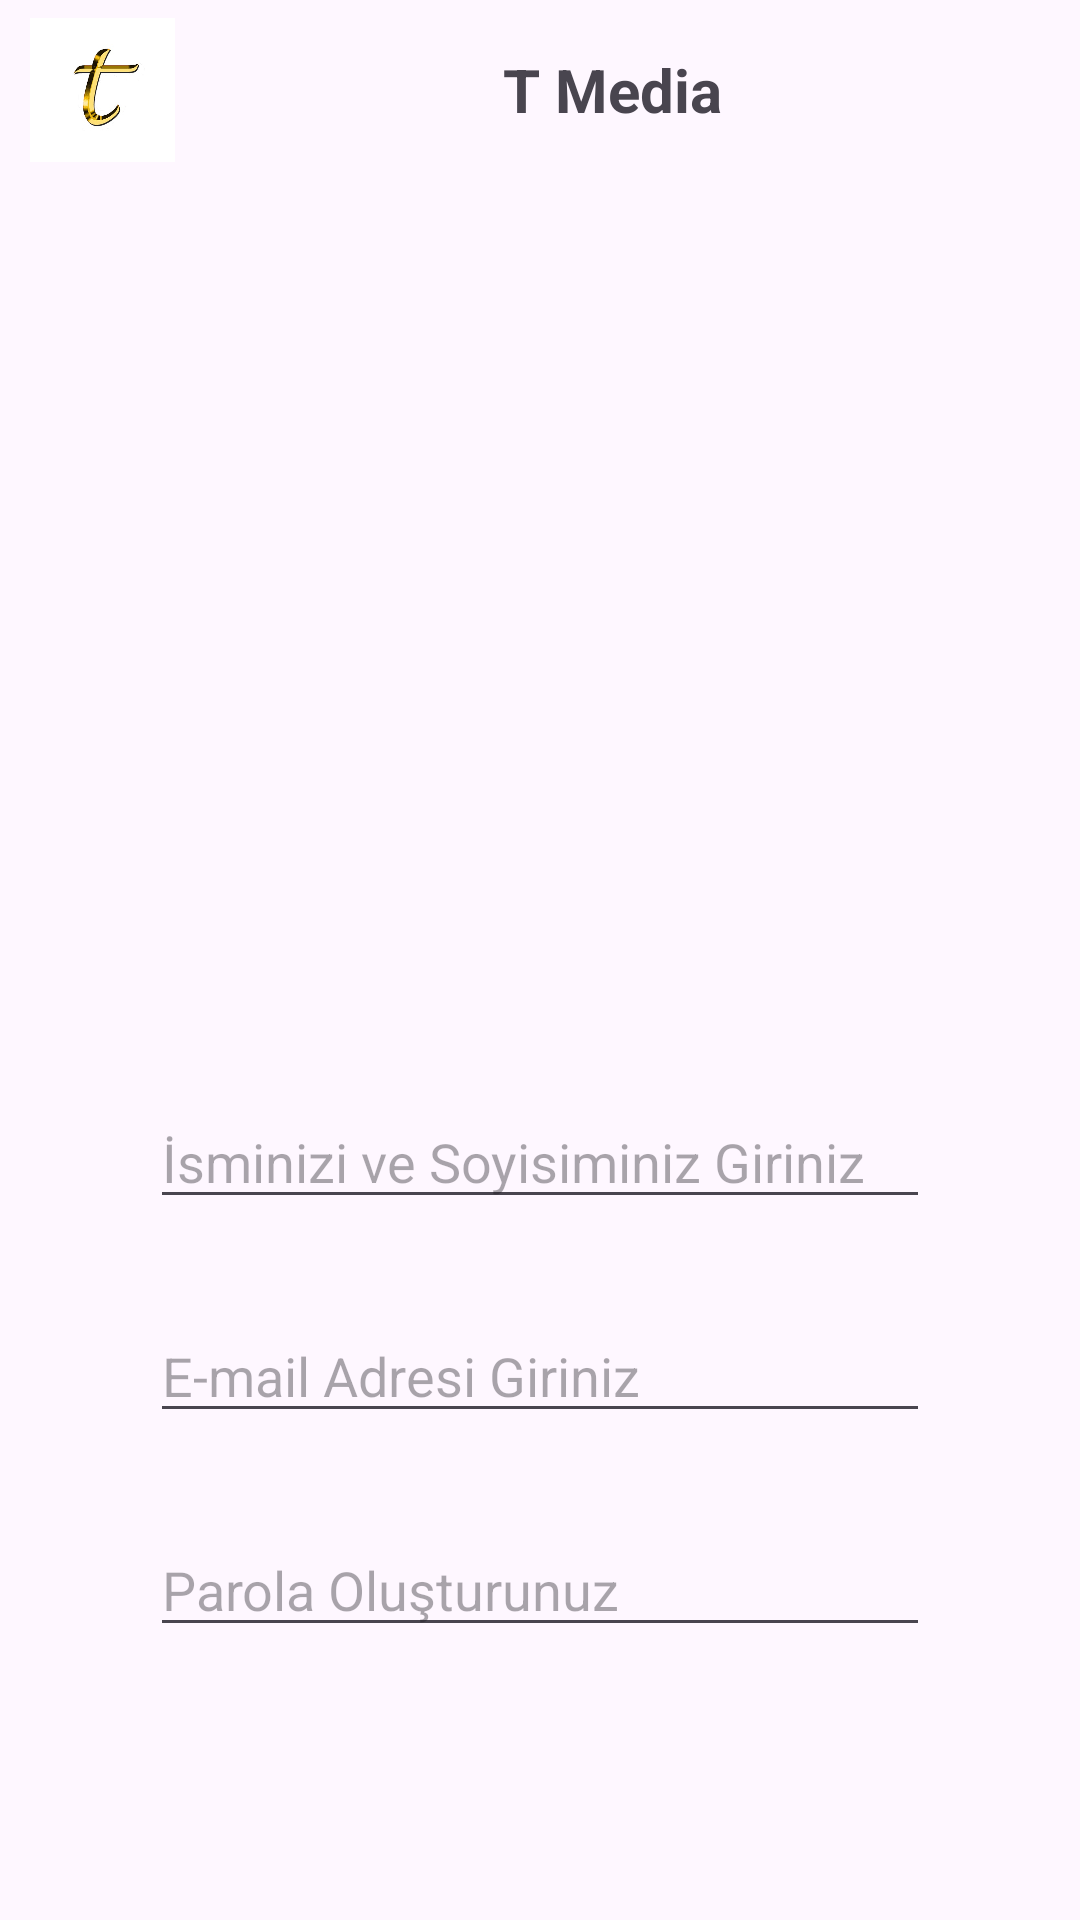

Here is an Android app screen rendered from its layout file. Give the layout XML and the strings, colors and styles it references.
<!-- AndroidManifest.xml: application theme Theme.T_Media -->
<!-- res/layout/fragment_kayit_ol.xml -->
<?xml version="1.0" encoding="utf-8"?>
<androidx.constraintlayout.widget.ConstraintLayout xmlns:android="http://schemas.android.com/apk/res/android"
    xmlns:tools="http://schemas.android.com/tools"
    android:layout_width="match_parent"
    android:layout_height="match_parent"
    xmlns:app="http://schemas.android.com/apk/res-auto"
    tools:context=".view.KayitOlFragment">

    <LinearLayout
        android:id="@+id/linearLayout"
        android:layout_width="match_parent"
        android:layout_height="50dp"
        android:layout_marginStart="10dp"
        android:layout_marginTop="5dp"
        android:layout_marginEnd="10dp"
        android:orientation="horizontal"
        app:layout_constraintEnd_toEndOf="parent"
        app:layout_constraintStart_toStartOf="parent"
        app:layout_constraintTop_toTopOf="parent">

        <ImageView
            android:id="@+id/imageView5"
            android:layout_width="0dp"
            android:layout_height="50dp"
            android:layout_weight="1"
            android:src="@drawable/tt" />

        <TextView
            android:id="@+id/textView4"
            android:layout_width="0dp"
            android:layout_height="wrap_content"
            android:layout_gravity="center"
            android:layout_weight="6"
            android:text="T Media"
            android:textAlignment="center"
            android:textSize="20sp"
            android:textStyle="bold" />

    </LinearLayout>


    <Button
        android:id="@+id/kayitOlButton"
        android:layout_width="wrap_content"
        android:layout_height="wrap_content"
        android:layout_marginTop="100dp"
        android:text="Kayıt Ol"
        android:background="@drawable/button_background"
        app:layout_constraintEnd_toEndOf="parent"
        app:layout_constraintStart_toStartOf="parent"
        app:layout_constraintTop_toBottomOf="@+id/passwordEditText" />

    <ImageView
        android:id="@+id/profilFotografi"
        android:layout_width="160dp"
        android:layout_height="160dp"
        android:layout_marginTop="100dp"
        android:src="@drawable/pp"
        android:scaleType="centerCrop"
        app:layout_constraintEnd_toEndOf="parent"
        app:layout_constraintStart_toStartOf="parent"
        app:layout_constraintTop_toBottomOf="@+id/linearLayout" />

    <EditText
        android:id="@+id/kullaniciAdiEditText"
        android:layout_width="0dp"
        android:layout_height="wrap_content"
        android:layout_marginStart="50dp"
        android:layout_marginTop="50dp"
        android:layout_marginEnd="50dp"
        android:ems="10"
        android:hint="İsminizi ve Soyisiminiz Giriniz"
        android:inputType="text"
        app:layout_constraintEnd_toEndOf="parent"
        app:layout_constraintStart_toStartOf="parent"
        app:layout_constraintTop_toBottomOf="@+id/profilFotografi" />

    <EditText
        android:id="@+id/emailEditText"
        android:layout_width="0dp"
        android:layout_height="wrap_content"
        android:layout_marginStart="50dp"
        android:layout_marginTop="30dp"
        android:layout_marginEnd="50dp"
        android:ems="10"
        android:hint="E-mail Adresi Giriniz"
        android:inputType="textEmailAddress"
        app:layout_constraintEnd_toEndOf="parent"
        app:layout_constraintStart_toStartOf="parent"
        app:layout_constraintTop_toBottomOf="@+id/kullaniciAdiEditText" />

    <EditText
        android:id="@+id/passwordEditText"
        android:layout_width="0dp"
        android:layout_height="wrap_content"
        android:layout_marginStart="50dp"
        android:layout_marginTop="30dp"
        android:layout_marginEnd="50dp"
        android:ems="10"
        android:hint="Parola Oluşturunuz"
        android:inputType="textPassword"
        app:layout_constraintEnd_toEndOf="parent"
        app:layout_constraintStart_toStartOf="parent"
        app:layout_constraintTop_toBottomOf="@+id/emailEditText" />

</androidx.constraintlayout.widget.ConstraintLayout>
<!-- resources referenced by this layout -->
<resources>
  <!-- drawable button_background (drawable) -->
  <?xml version="1.0" encoding="utf-8"?>
  <shape xmlns:android="http://schemas.android.com/apk/res/android">
      <corners android:radius="0dp" /> 
  </shape>
  <!-- drawable tt: jpg bitmap (drawable, 16844 bytes) -->
  <style name="Theme.T_Media" parent="Base.Theme.T_Media" />
  <style name="Base.Theme.T_Media" parent="Theme.Material3.DayNight.NoActionBar">
          
          
      </style>
</resources>
